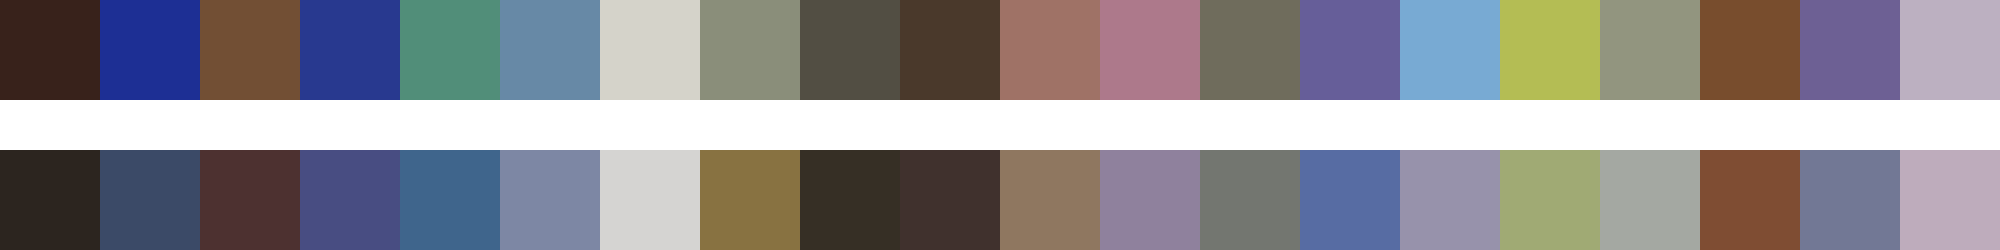

Values plotted in this chart, from the file beside it:
#38221b	#1d2f94	#724f34	#28398f	#518e79	#6789a6	#d5d3ca	#8a8e7a	#524e43	#4a392b	#9f7266	#ad798b	#6f6c5c	#665e99	#78aad3	#b4bd54	#92957f	#784d2d	#6d6094	#bcb0c1
#2c251f	#3b4a67	#4d3130	#484d82	#3f658c	#7d87a4	#d5d4d2	#887241	#362f25	#40312d	#8f7760	#8f819d	#737670	#576ca3	#9792ab	#a0aa74	#a4a8a2	#7f4d33	#727895	#beacbc
